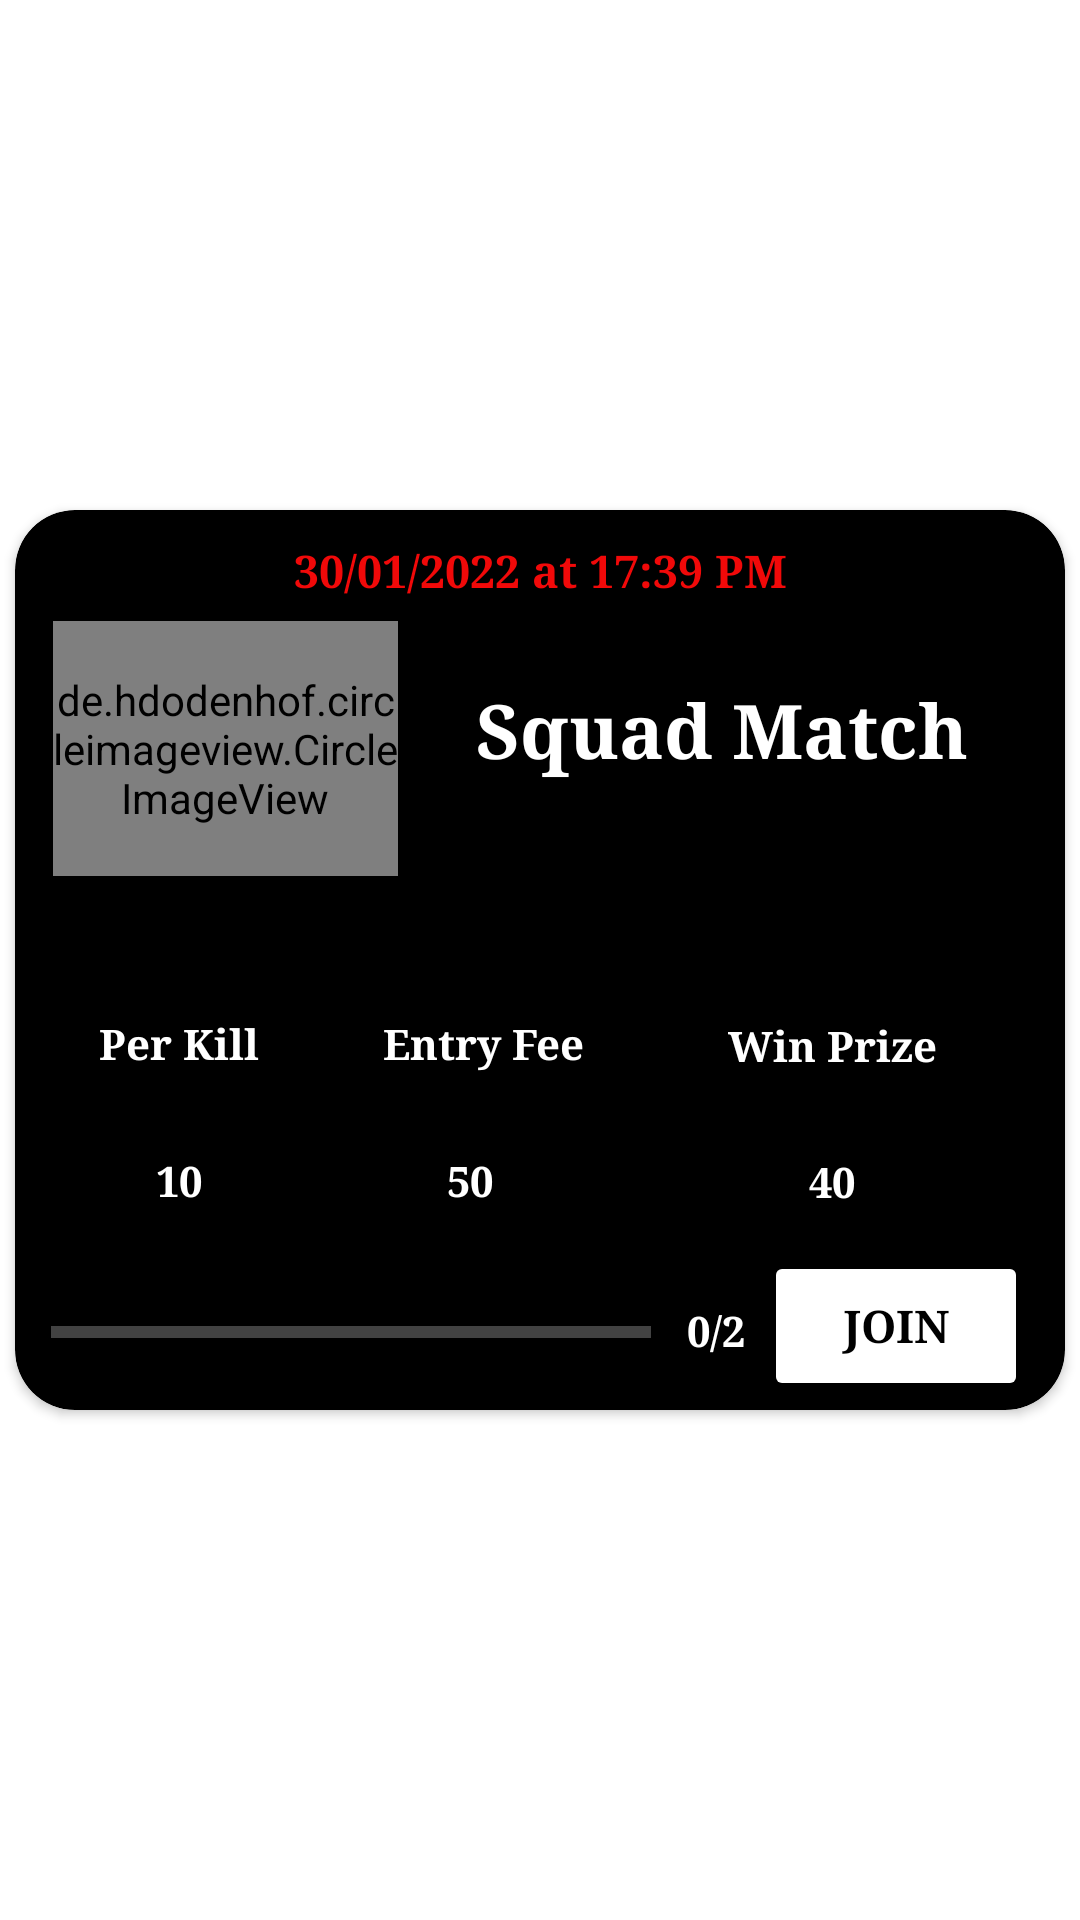

This screen was rendered from an Android layout file. Write that file and the resources it references.
<!-- AndroidManifest.xml: application theme Theme.ClashKing -->
<!-- res/layout/matchcard.xml -->
<?xml version="1.0" encoding="utf-8"?>

<androidx.constraintlayout.widget.ConstraintLayout xmlns:android="http://schemas.android.com/apk/res/android"
    xmlns:tools="http://schemas.android.com/tools"
    android:layout_width="match_parent"
    android:layout_height="wrap_content"
    xmlns:app="http://schemas.android.com/apk/res-auto">


    <androidx.cardview.widget.CardView
        android:id="@+id/matchview"
        android:layout_width="match_parent"
        android:layout_margin="5dp"
        app:cardCornerRadius="20dp"
        android:layout_height="300dp"
        android:backgroundTint="@color/black"
        app:layout_constraintBottom_toBottomOf="parent"
        app:layout_constraintEnd_toEndOf="parent"
        app:layout_constraintStart_toStartOf="parent"
        app:layout_constraintTop_toTopOf="parent">

        <androidx.constraintlayout.widget.ConstraintLayout
            android:layout_width="match_parent"
            android:layout_height="match_parent">

            <TextView
                android:id="@+id/statust"
                android:layout_width="wrap_content"
                android:layout_height="wrap_content"
                android:layout_gravity="center"
                android:layout_margin="10dp"
                android:layout_weight="1"
                android:fontFamily="serif"
                android:gravity="center"
                android:text="30/01/2022 at 17:39 PM"
                android:textColor="#F10909"
                android:textSize="15sp"
                android:textStyle="bold"
                app:layout_constraintBottom_toTopOf="@+id/textView11"
                app:layout_constraintEnd_toEndOf="parent"
                app:layout_constraintHorizontal_bias="0.5"
                app:layout_constraintStart_toStartOf="parent"
                app:layout_constraintTop_toTopOf="parent"
                app:layout_constraintVertical_bias="0.0" />

            <de.hdodenhof.circleimageview.CircleImageView
                android:id="@+id/imageView2"
                android:layout_width="115dp"
                android:layout_height="85dp"
                android:layout_weight="1"
                android:src="@drawable/freelogo2__1_"
                app:civ_border_color="#FF000000"
                app:civ_border_width="2dp"
                app:layout_constraintBottom_toBottomOf="parent"
                app:layout_constraintEnd_toEndOf="parent"
                app:layout_constraintHorizontal_bias="0.054"
                app:layout_constraintStart_toStartOf="parent"
                app:layout_constraintTop_toTopOf="parent"
                app:layout_constraintVertical_bias="0.172" />

            <TextView
                android:id="@+id/title"
                android:layout_width="wrap_content"
                android:layout_height="wrap_content"
                android:layout_weight="1"
                android:fontFamily="serif"
                android:gravity="center"
                android:text="Squad Match"
                android:textColor="@color/white"
                android:textSize="25sp"
                android:textStyle="bold"
                app:layout_constraintBottom_toBottomOf="parent"
                app:layout_constraintEnd_toEndOf="parent"
                app:layout_constraintHorizontal_bias="0.447"
                app:layout_constraintStart_toEndOf="@+id/imageView2"
                app:layout_constraintTop_toTopOf="parent"
                app:layout_constraintVertical_bias="0.212" />

            <TextView
                android:id="@+id/textView9"
                android:layout_width="wrap_content"
                android:layout_height="wrap_content"
                android:layout_weight="1"
                android:fontFamily="serif"
                android:gravity="center"
                android:text="Per Kill"
                android:textColor="@color/white"
                android:textStyle="bold"
                app:layout_constraintBottom_toBottomOf="parent"
                app:layout_constraintEnd_toEndOf="parent"
                app:layout_constraintHorizontal_bias="0.094"
                app:layout_constraintStart_toStartOf="parent"
                app:layout_constraintTop_toBottomOf="@+id/title"
                app:layout_constraintVertical_bias="0.41" />

            <TextView
                android:id="@+id/textView10"
                android:layout_width="wrap_content"
                android:layout_height="wrap_content"
                android:layout_weight="1"
                android:fontFamily="serif"
                android:gravity="center"
                android:text="Win Prize"
                android:textColor="@color/white"
                android:textStyle="bold"
                app:layout_constraintBottom_toBottomOf="parent"
                app:layout_constraintEnd_toEndOf="parent"
                app:layout_constraintHorizontal_bias="0.529"
                app:layout_constraintStart_toEndOf="@+id/textView11"
                app:layout_constraintTop_toBottomOf="@+id/title"
                app:layout_constraintVertical_bias="0.413" />

            <TextView
                android:id="@+id/textView11"
                android:layout_width="wrap_content"
                android:layout_height="wrap_content"
                android:layout_weight="1"
                android:fontFamily="serif"
                android:gravity="center"
                android:text="Entry Fee"
                android:textColor="@color/white"
                android:textStyle="bold"
                app:layout_constraintBottom_toBottomOf="parent"
                app:layout_constraintEnd_toEndOf="parent"
                app:layout_constraintHorizontal_bias="0.203"
                app:layout_constraintStart_toEndOf="@+id/textView9"
                app:layout_constraintTop_toBottomOf="@+id/title"
                app:layout_constraintVertical_bias="0.41" />

            <TextView
                android:id="@+id/kill"
                android:layout_width="wrap_content"
                android:layout_height="wrap_content"
                android:layout_weight="1"
                android:fontFamily="serif"
                android:gravity="center"
                android:text="10"
                android:textColor="@color/white"
                android:textStyle="bold"
                app:layout_constraintVertical_bias="0.284"
                app:layout_constraintBottom_toBottomOf="parent"
                app:layout_constraintEnd_toEndOf="parent"
                app:layout_constraintHorizontal_bias="0.14"
                app:layout_constraintStart_toStartOf="parent"
                app:layout_constraintTop_toBottomOf="@+id/textView9" />

            <TextView
                android:id="@+id/win"
                android:layout_width="wrap_content"
                android:layout_height="wrap_content"
                android:layout_weight="1"
                android:fontFamily="serif"
                android:gravity="center"
                android:text="50"
                android:textColor="@color/white"
                android:textStyle="bold"
                app:layout_constraintVertical_bias="0.284"
                app:layout_constraintBottom_toBottomOf="parent"
                app:layout_constraintEnd_toEndOf="parent"
                app:layout_constraintHorizontal_bias="0.3"
                app:layout_constraintStart_toEndOf="@+id/kill"
                app:layout_constraintTop_toBottomOf="@+id/textView11" />

            <TextView
                android:id="@+id/fee"
                android:layout_width="wrap_content"
                android:layout_height="wrap_content"
                android:layout_weight="1"
                android:fontFamily="serif"
                android:gravity="center"
                android:text="40"
                android:textColor="@color/white"
                android:textStyle="bold"
                app:layout_constraintVertical_bias="0.284"
                app:layout_constraintBottom_toBottomOf="parent"
                app:layout_constraintEnd_toEndOf="parent"
                app:layout_constraintHorizontal_bias="0.6"
                app:layout_constraintStart_toEndOf="@+id/win"
                app:layout_constraintTop_toBottomOf="@+id/textView10" />

            <ProgressBar
                android:id="@+id/progressBar2"
                style="?android:attr/progressBarStyleHorizontal"
                android:layout_width="200dp"
                android:layout_height="wrap_content"
                android:layout_weight="1"
                android:progressTint="#F60606"
                android:progressBackgroundTint="@color/white"
                app:layout_constraintBottom_toBottomOf="parent"
                app:layout_constraintEnd_toEndOf="parent"
                app:layout_constraintHorizontal_bias="0.08"
                app:layout_constraintStart_toStartOf="parent"
                app:layout_constraintTop_toBottomOf="@+id/kill"
                app:layout_constraintVertical_bias="0.647" />

            <TextView
                android:id="@+id/progress"
                android:layout_width="wrap_content"
                android:layout_height="wrap_content"
                android:layout_weight="1"
                android:fontFamily="serif"
                android:gravity="center"
                android:text="0/2"
                android:textColor="@color/white"
                android:textStyle="bold"
                app:layout_constraintBottom_toBottomOf="parent"
                app:layout_constraintEnd_toEndOf="parent"
                app:layout_constraintHorizontal_bias="0.1"
                app:layout_constraintStart_toEndOf="@+id/progressBar2"
                app:layout_constraintTop_toBottomOf="@+id/win"
                app:layout_constraintVertical_bias="0.647" />

            <Button
                android:id="@+id/button2"
                android:layout_width="wrap_content"
                android:layout_height="50dp"
                android:layout_weight="1"
                android:backgroundTint="#FFFFFF"
                android:fontFamily="serif"
                android:text="Join"
                android:textColor="@color/black"
                android:textSize="15sp"
                android:textStyle="bold"
                app:cornerRadius="10dp"
                app:layout_constraintBottom_toBottomOf="parent"
                app:layout_constraintEnd_toEndOf="parent"
                app:layout_constraintHorizontal_bias="0.347"
                app:layout_constraintStart_toEndOf="@+id/progress"
                app:layout_constraintTop_toBottomOf="@+id/fee"
                app:layout_constraintVertical_bias="0.812" />
        </androidx.constraintlayout.widget.ConstraintLayout>
    </androidx.cardview.widget.CardView>
</androidx.constraintlayout.widget.ConstraintLayout>
<!-- resources referenced by this layout -->
<resources>
  <color name="black">#FF000000</color>
  <color name="white">#FFFFFFFF</color>
  <!-- drawable freelogo2__1_: jpeg bitmap (drawable, 56828 bytes) -->
  <style name="Theme.ClashKing" parent="Theme.MaterialComponents.DayNight.DarkActionBar">
          
          <item name="colorPrimary">@color/purple_500</item>
          <item name="colorPrimaryVariant">@color/purple_700</item>
          <item name="colorOnPrimary">@color/white</item>
          
          <item name="colorSecondary">@color/teal_200</item>
          <item name="colorSecondaryVariant">@color/teal_700</item>
          <item name="colorOnSecondary">@color/black</item>
          
          <item name="android:statusBarColor" tools:targetApi="l">?attr/colorPrimaryVariant</item>
          
      </style>
  <color name="purple_500">#FF6200EE</color>
  <color name="purple_700">#FF3700B3</color>
  <color name="teal_200">#FF03DAC5</color>
  <color name="teal_700">#FF018786</color>
</resources>
